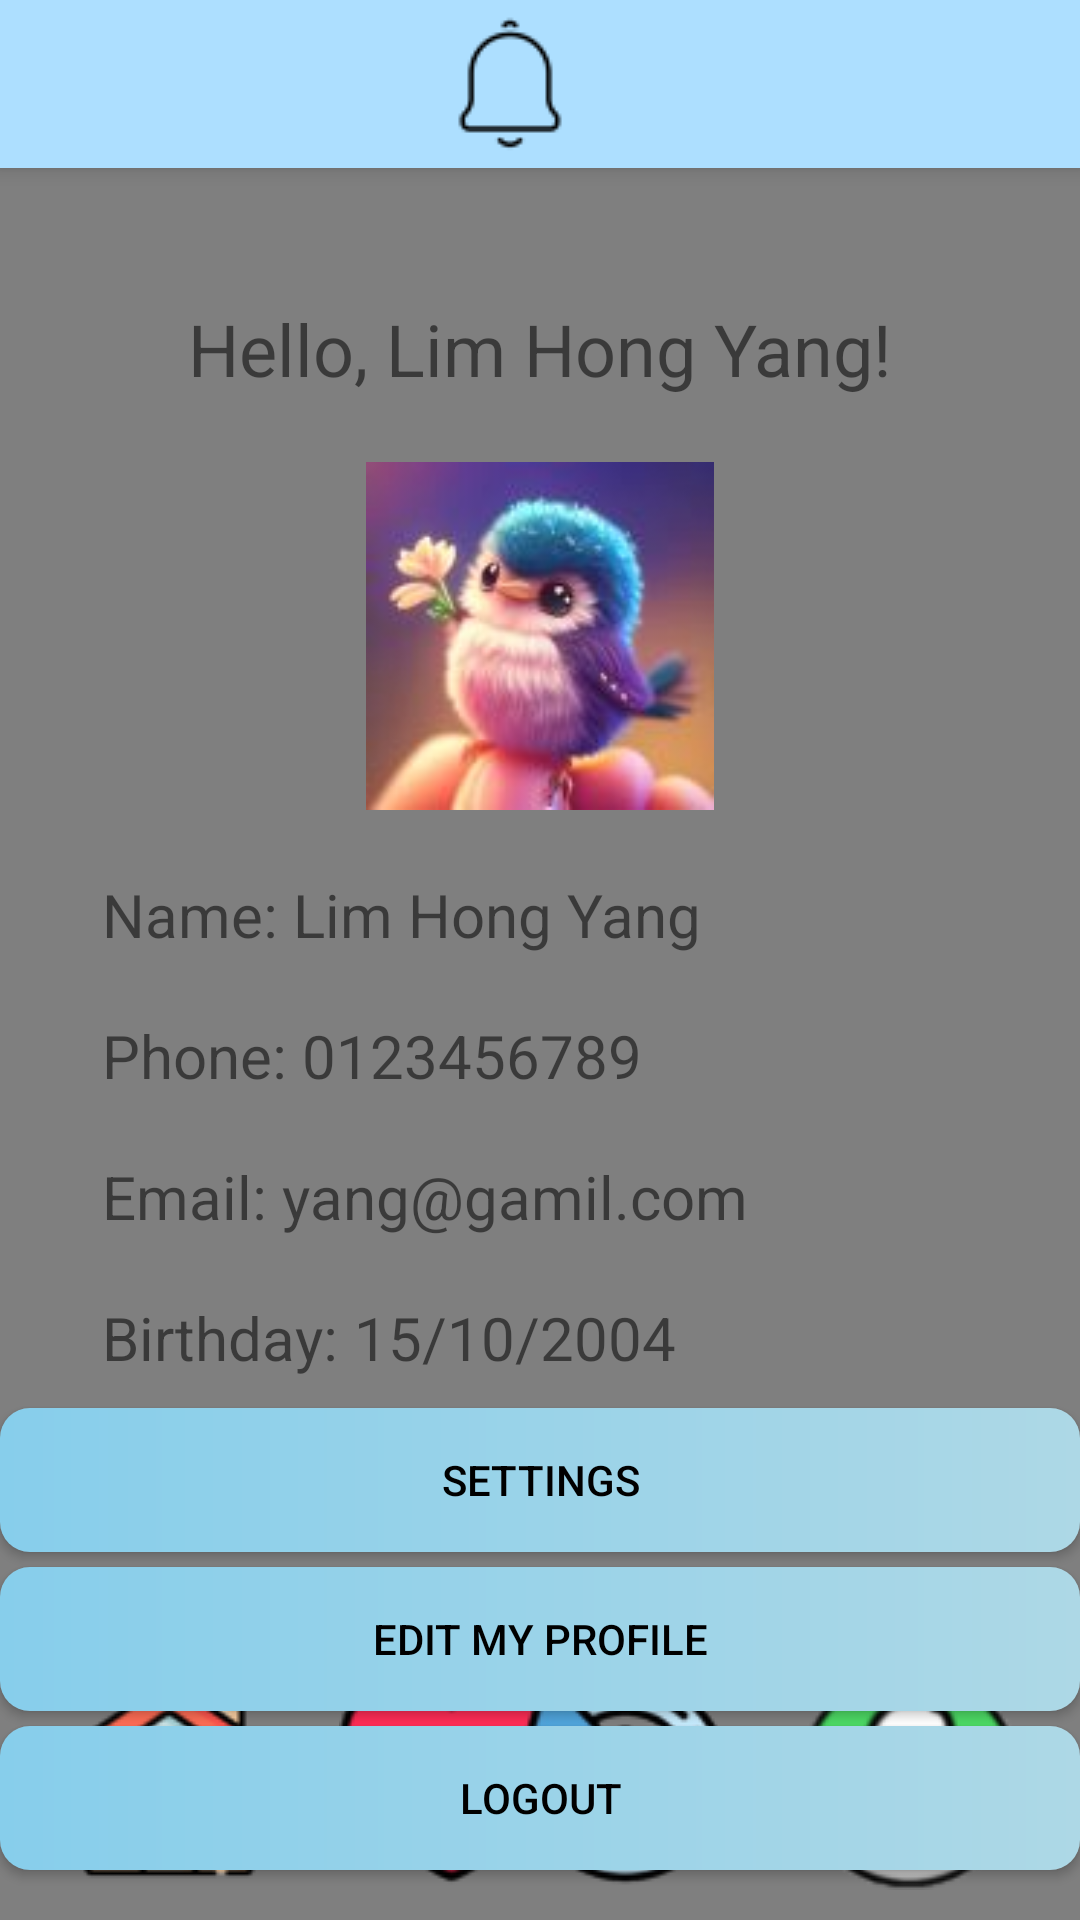

This screen was rendered from an Android layout file. Write that file and the resources it references.
<!-- AndroidManifest.xml: application theme Theme.Design.Light.NoActionBar -->
<!-- res/layout/profile.xml -->
<?xml version="1.0" encoding="utf-8"?>
<androidx.constraintlayout.widget.ConstraintLayout xmlns:android="http://schemas.android.com/apk/res/android"
    xmlns:app="http://schemas.android.com/apk/res-auto"
    xmlns:tools="http://schemas.android.com/tools"
    android:layout_width="match_parent"
    android:layout_height="match_parent"
    tools:context=".profile">

    <include
        android:id="@+id/topnavi"
        layout="@layout/topnavi"/>

    <include
        layout="@layout/background"/>


    <ImageView
        android:id="@+id/imageView10"
        android:layout_width="wrap_content"
        android:layout_height="wrap_content"
        android:layout_marginStart="19dp"
        android:layout_marginBottom="10dp"
        android:onClick="home"
        app:layout_constraintBottom_toBottomOf="parent"
        app:layout_constraintStart_toStartOf="parent"
        app:srcCompat="@drawable/home" />

    <ImageView
        android:id="@+id/imageView11"
        android:layout_width="wrap_content"
        android:layout_height="wrap_content"
        android:layout_marginStart="19dp"
        android:layout_marginBottom="10dp"
        android:onClick="heart"
        app:layout_constraintBottom_toBottomOf="parent"
        app:layout_constraintStart_toEndOf="@+id/imageView10"
        app:srcCompat="@drawable/heart" />

    <ImageView
        android:id="@+id/imageView12"
        android:layout_width="wrap_content"
        android:layout_height="wrap_content"
        android:layout_marginEnd="19dp"
        android:layout_marginBottom="10dp"
        android:onClick="history"
        app:layout_constraintBottom_toBottomOf="parent"
        app:layout_constraintEnd_toStartOf="@+id/imageView13"
        app:srcCompat="@drawable/history" />

    <ImageView
        android:id="@+id/imageView13"
        android:layout_width="wrap_content"
        android:layout_height="wrap_content"
        android:layout_marginEnd="19dp"
        android:layout_marginBottom="10dp"
        android:onClick="profile"
        app:layout_constraintBottom_toBottomOf="parent"
        app:layout_constraintEnd_toEndOf="parent"
        app:srcCompat="@drawable/profile" />

    <ImageView
        android:layout_width="302dp"
        android:layout_height="52dp"
        android:layout_marginBottom="72dp"
        android:scaleX="8"
        app:layout_constraintBottom_toBottomOf="parent"
        app:layout_constraintEnd_toEndOf="parent"
        app:layout_constraintHorizontal_bias="0.495"
        app:layout_constraintStart_toStartOf="parent"
        app:srcCompat="@drawable/straight" />

    <TextView
        android:id="@+id/textView"
        android:layout_width="wrap_content"
        android:layout_height="wrap_content"
        android:layout_marginTop="100dp"
        android:text="Hello, Lim Hong Yang!"
        android:textSize="24dp"
        app:layout_constraintEnd_toEndOf="parent"
        app:layout_constraintStart_toStartOf="parent"
        app:layout_constraintTop_toTopOf="parent" />

    <ImageView
        android:id="@+id/imageView"
        android:layout_width="116dp"
        android:layout_height="119dp"
        android:layout_marginTop="20dp"
        app:layout_constraintEnd_toEndOf="parent"
        app:layout_constraintStart_toStartOf="parent"
        app:layout_constraintTop_toBottomOf="@+id/textView"
        app:srcCompat="@drawable/bird" />

    <TextView
        android:id="@+id/textView2"
        android:layout_width="wrap_content"
        android:layout_height="wrap_content"
        android:layout_marginStart="34dp"
        android:layout_marginTop="20dp"
        android:text="Name: "
        android:textSize="20dp"
        app:layout_constraintStart_toStartOf="parent"
        app:layout_constraintTop_toBottomOf="@+id/imageView" />

    <TextView
        android:id="@+id/textView3"
        android:layout_width="0dp"
        android:layout_height="wrap_content"
        android:layout_marginTop="20dp"
        android:layout_marginEnd="34dp"
        android:text="Lim Hong Yang"
        android:textSize="20dp"
        app:layout_constraintEnd_toEndOf="parent"
        app:layout_constraintHorizontal_bias="0.0"
        app:layout_constraintStart_toEndOf="@+id/textView2"
        app:layout_constraintTop_toBottomOf="@+id/imageView" />

    <TextView
        android:id="@+id/textView4"
        android:layout_width="wrap_content"
        android:layout_height="wrap_content"
        android:layout_marginStart="34dp"
        android:layout_marginTop="20dp"
        android:text="Phone: "
        android:textSize="20dp"
        app:layout_constraintStart_toStartOf="parent"
        app:layout_constraintTop_toBottomOf="@+id/textView2" />

    <TextView
        android:id="@+id/textView5"
        android:layout_width="wrap_content"
        android:layout_height="wrap_content"
        android:layout_marginStart="34dp"
        android:layout_marginTop="20dp"
        android:text="Email: "
        android:textSize="20dp"
        app:layout_constraintStart_toStartOf="parent"
        app:layout_constraintTop_toBottomOf="@+id/textView4" />

    <TextView
        android:id="@+id/textView6"
        android:layout_width="wrap_content"
        android:layout_height="wrap_content"
        android:layout_marginStart="34dp"
        android:layout_marginTop="20dp"
        android:text="Birthday: "
        android:textSize="20dp"
        app:layout_constraintStart_toStartOf="parent"
        app:layout_constraintTop_toBottomOf="@+id/textView5" />

    <TextView
        android:id="@+id/textView7"
        android:layout_width="0dp"
        android:layout_height="wrap_content"
        android:layout_marginTop="20dp"
        android:layout_marginEnd="34dp"
        android:text="0123456789"
        android:textSize="20dp"
        app:layout_constraintEnd_toEndOf="parent"
        app:layout_constraintHorizontal_bias="1.0"
        app:layout_constraintStart_toEndOf="@+id/textView4"
        app:layout_constraintTop_toBottomOf="@+id/textView3" />

    <TextView
        android:id="@+id/textView16"
        android:layout_width="0dp"
        android:layout_height="wrap_content"
        android:layout_marginTop="20dp"
        android:layout_marginEnd="34dp"
        android:text="yang@gamil.com"
        android:textSize="20dp"
        app:layout_constraintEnd_toEndOf="parent"
        app:layout_constraintHorizontal_bias="1.0"
        app:layout_constraintStart_toEndOf="@+id/textView5"
        app:layout_constraintTop_toBottomOf="@+id/textView7" />

    <TextView
        android:id="@+id/textView17"
        android:layout_width="0dp"
        android:layout_height="wrap_content"
        android:layout_marginTop="20dp"
        android:layout_marginEnd="34dp"
        android:text="15/10/2004"
        android:textSize="20dp"
        app:layout_constraintEnd_toEndOf="parent"
        app:layout_constraintHorizontal_bias="0.0"
        app:layout_constraintStart_toEndOf="@+id/textView6"
        app:layout_constraintTop_toBottomOf="@+id/textView16" />

    <Button
        android:id="@+id/button3"
        android:layout_width="0dp"
        android:layout_height="wrap_content"
        android:layout_marginTop="10dp"
        android:onClick="settings"
        android:text="Settings"
        android:background="@drawable/button_design"
        android:textColor="@color/black"
        app:layout_constraintEnd_toEndOf="parent"
        app:layout_constraintStart_toStartOf="parent"
        app:layout_constraintTop_toBottomOf="@+id/textView6" />

    <Button
        android:id="@+id/button4"
        android:layout_width="0dp"
        android:layout_height="wrap_content"
        android:layout_marginTop="5dp"
        android:onClick="edit_profile"
        android:text="Edit my profile"
        android:background="@drawable/button_design"
        android:textColor="@color/black"
        app:layout_constraintEnd_toEndOf="parent"
        app:layout_constraintStart_toStartOf="parent"
        app:layout_constraintTop_toBottomOf="@+id/button3" />

    <Button
        android:id="@+id/button5"
        android:layout_width="0dp"
        android:layout_height="wrap_content"
        android:layout_marginTop="5dp"
        android:onClick="log_out"
        android:text="Logout"
        android:background="@drawable/button_design"
        android:textColor="@color/black"
        app:layout_constraintEnd_toEndOf="parent"
        app:layout_constraintStart_toStartOf="parent"
        app:layout_constraintTop_toBottomOf="@+id/button4" />


</androidx.constraintlayout.widget.ConstraintLayout>
<!-- res/layout/topnavi.xml (included above) -->
<?xml version="1.0" encoding="utf-8"?>
<androidx.appcompat.widget.Toolbar xmlns:android="http://schemas.android.com/apk/res/android"
    xmlns:app="http://schemas.android.com/apk/res-auto"
    xmlns:tools="http://schemas.android.com/tools"
    android:layout_width="match_parent"
    android:layout_height="wrap_content"
    android:background="#addfff"
    android:elevation="4dp"
    android:theme="@style/lemon_font">


    <androidx.constraintlayout.widget.ConstraintLayout
        android:layout_width="wrap_content"
        android:layout_height="wrap_content">

        <ImageView
            android:id="@+id/imageView8"
            android:layout_width="wrap_content"
            android:layout_height="wrap_content"
            android:layout_marginStart="130dp"
            android:onClick="notification"
            app:layout_constraintBottom_toBottomOf="parent"
            app:layout_constraintEnd_toEndOf="parent"
            app:layout_constraintHorizontal_bias="0.0"
            app:layout_constraintStart_toStartOf="parent"
            app:layout_constraintTop_toTopOf="parent"
            app:srcCompat="@drawable/notification" />
    </androidx.constraintlayout.widget.ConstraintLayout>

</androidx.appcompat.widget.Toolbar>
<!-- res/layout/background.xml (included above) -->
<?xml version="1.0" encoding="utf-8"?>
<androidx.constraintlayout.widget.ConstraintLayout xmlns:android="http://schemas.android.com/apk/res/android"
    xmlns:app="http://schemas.android.com/apk/res-auto"
    xmlns:tools="http://schemas.android.com/tools"
    android:layout_width="match_parent"
    android:layout_height="match_parent">


    <VideoView
        android:id="@+id/background"
        android:layout_width="0dp"
        android:layout_height="0dp"
        app:layout_constraintBottom_toBottomOf="parent"
        app:layout_constraintEnd_toEndOf="parent"
        app:layout_constraintStart_toStartOf="parent"
        app:layout_constraintTop_toTopOf="parent"/>

</androidx.constraintlayout.widget.ConstraintLayout>
<!-- resources referenced by this layout -->
<resources>
  <color name="black">#FF000000</color>
  <!-- drawable bird: jpg bitmap (drawable, 3897 bytes) -->
  <!-- drawable button_design (drawable) -->
  <?xml version="1.0" encoding="utf-8"?>
  <shape xmlns:android="http://schemas.android.com/apk/res/android" android:shape="rectangle">
  
      <gradient
          android:startColor="#87CEEB"
          android:endColor="#ADD8E6"
          android:type="linear"/>
  
      <corners
          android:radius="10dp"/>
  
  </shape>
  <!-- drawable heart: png bitmap (drawable, 5230 bytes) -->
  <!-- drawable history: png bitmap (drawable, 9261 bytes) -->
  <!-- drawable home: jpg bitmap (drawable, 2566 bytes) -->
  <!-- drawable notification: png bitmap (drawable, 809 bytes) -->
  <!-- drawable profile: jpg bitmap (drawable, 2394 bytes) -->
  <style name="lemon_font" parent="@style/ThemeOverlay.AppCompat.ActionBar">
          <item name="android:fontFamily">@font/lemon</item>
      </style>
</resources>
